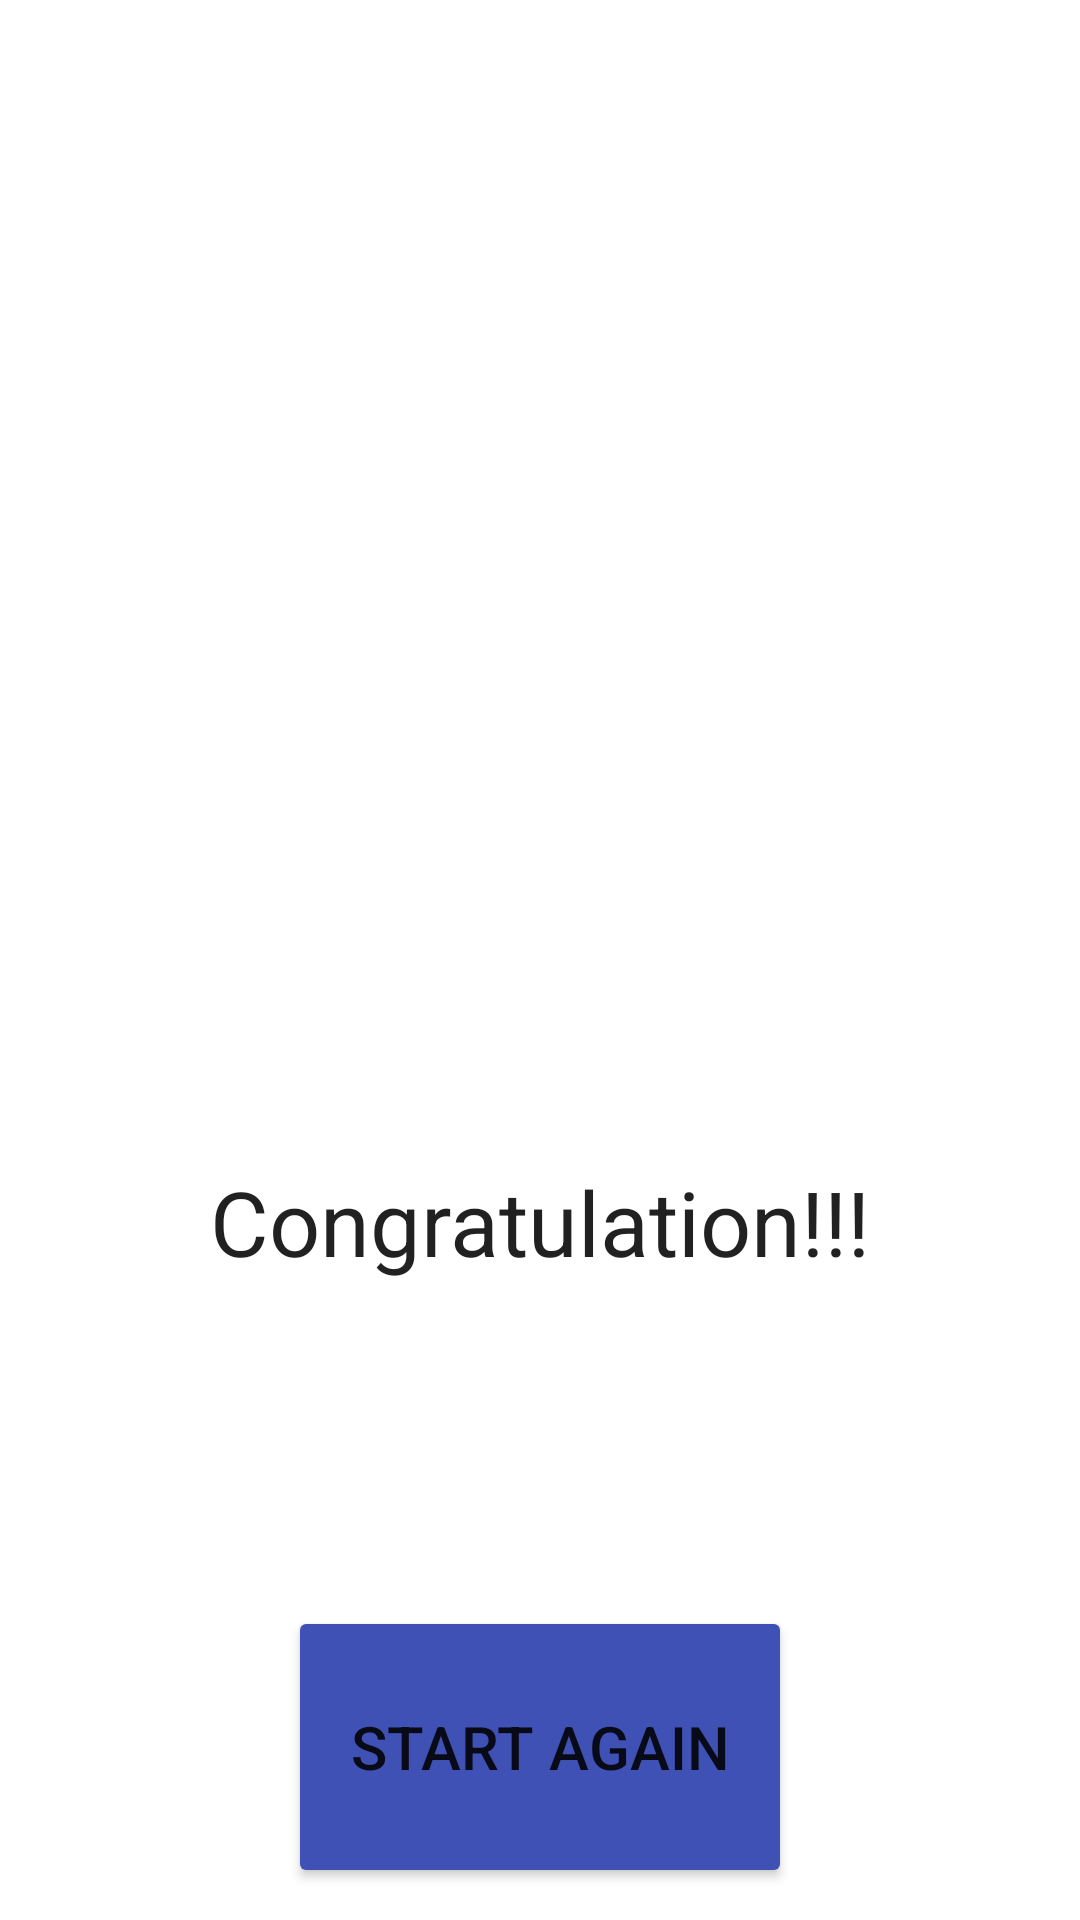

The Android layout XML behind this screen, and the referenced resources:
<!-- AndroidManifest.xml: application theme Theme.AndroidTriviaStarter -->
<!-- res/layout/fragment_game_won.xml -->
<?xml version="1.0" encoding="utf-8"?>
<layout xmlns:android="http://schemas.android.com/apk/res/android"
    xmlns:app="http://schemas.android.com/apk/res-auto"
    xmlns:tools="http://schemas.android.com/tools">

    <androidx.constraintlayout.widget.ConstraintLayout
        android:layout_width="match_parent"
        android:layout_height="match_parent"
        tools:context=".GameWonFragment">

        <ImageView
            android:id="@+id/imageView3"
            android:layout_width="339dp"
            android:layout_height="211dp"
            android:layout_marginTop="32dp"
            android:src="@drawable/gamewonimage"
            app:layout_constraintEnd_toEndOf="parent"
            app:layout_constraintStart_toStartOf="parent"
            app:layout_constraintTop_toTopOf="parent" />

        <TextView
            android:id="@+id/textView"
            android:layout_width="wrap_content"
            android:layout_height="wrap_content"
            android:layout_marginTop="144dp"
            android:text="Congratulation!!!"
            android:textAppearance="?android:attr/textAppearanceLarge"
            android:textSize="30sp"
            app:layout_constraintEnd_toEndOf="parent"
            app:layout_constraintStart_toStartOf="parent"
            app:layout_constraintTop_toBottomOf="@+id/imageView3" />

        <Button
            android:id="@+id/startAgainWon"
            android:layout_width="168dp"
            android:layout_height="94dp"
            android:layout_marginTop="108dp"
            android:text="Start Again"
            android:textSize="20sp"
            app:backgroundTint="#3F51B5"
            app:layout_constraintBottom_toBottomOf="parent"
            app:layout_constraintEnd_toEndOf="parent"
            app:layout_constraintStart_toStartOf="parent"
            app:layout_constraintTop_toBottomOf="@+id/textView"
            app:layout_constraintVertical_bias="0.0" />
    </androidx.constraintlayout.widget.ConstraintLayout>

</layout>
<!-- resources referenced by this layout -->
<resources>
  <style name="Theme.AndroidTriviaStarter" parent="Theme.MaterialComponents.DayNight.NoActionBar">
          
          <item name="colorPrimary">@color/purple_500</item>
          <item name="colorPrimaryVariant">@color/purple_700</item>
          <item name="colorOnPrimary">@color/white</item>
          
          <item name="colorSecondary">@color/teal_200</item>
          <item name="colorSecondaryVariant">@color/teal_700</item>
          <item name="colorOnSecondary">@color/black</item>
          
          <item name="android:statusBarColor" tools:targetApi="l">?attr/colorPrimaryVariant</item>
          
      </style>
  <!-- not gathered from this repository: default colours our renderer supplied (Android Studio template values) -->
  <color name="purple_500">#FF6200EE</color>
  <color name="purple_700">#FF3700B3</color>
  <color name="teal_200">#FF03DAC5</color>
  <color name="teal_700">#FF018786</color>
  <color name="black">#FF000000</color>
  <color name="white">#FFFFFFFF</color>
</resources>
